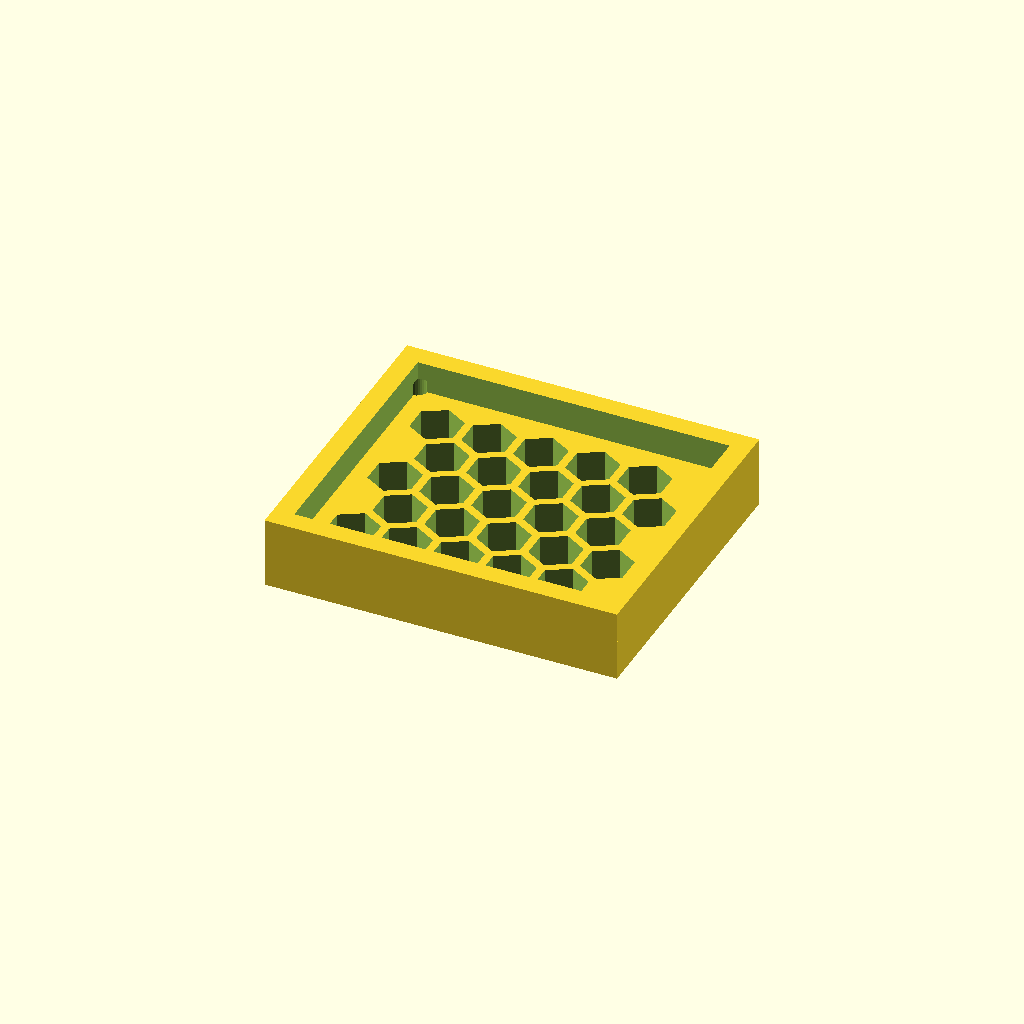
Cell 1: the model at its default parameters.
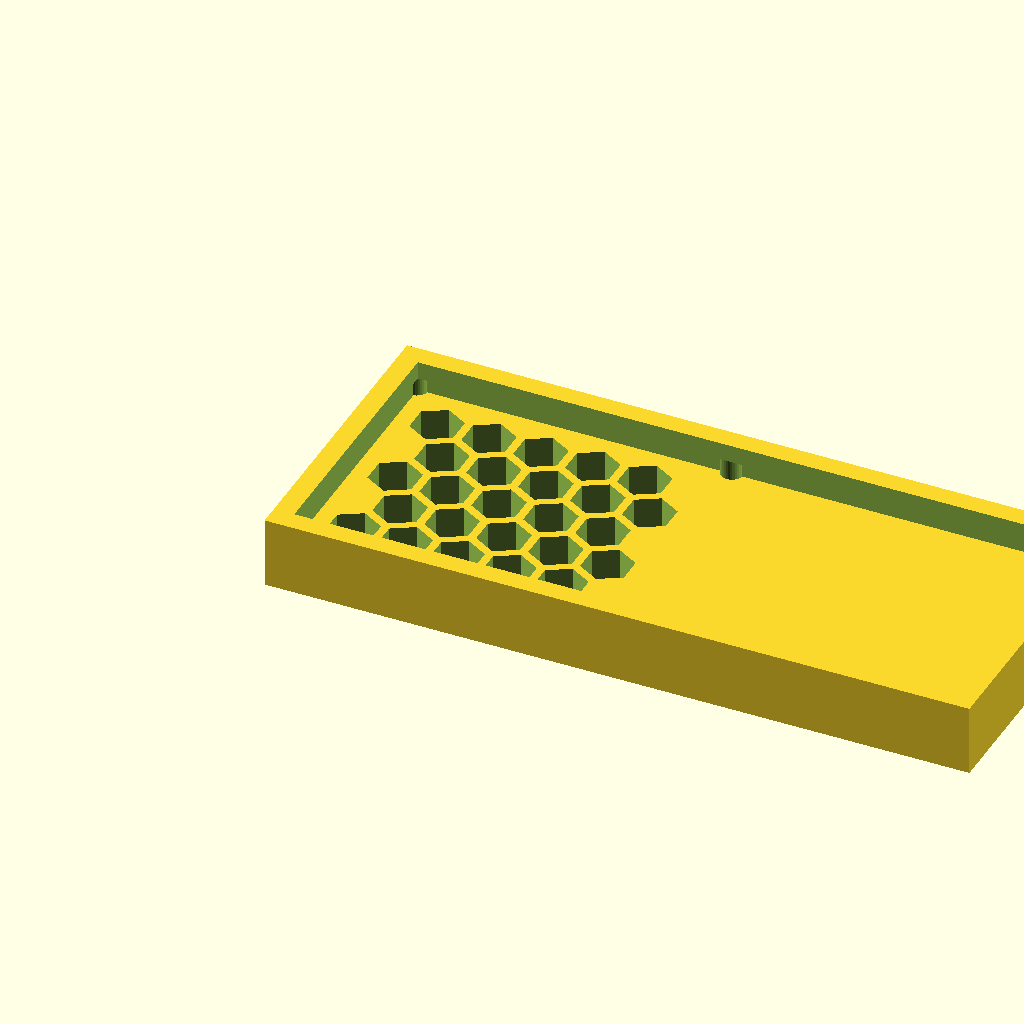
Cell 2: the same model with panel_w = 139.26.
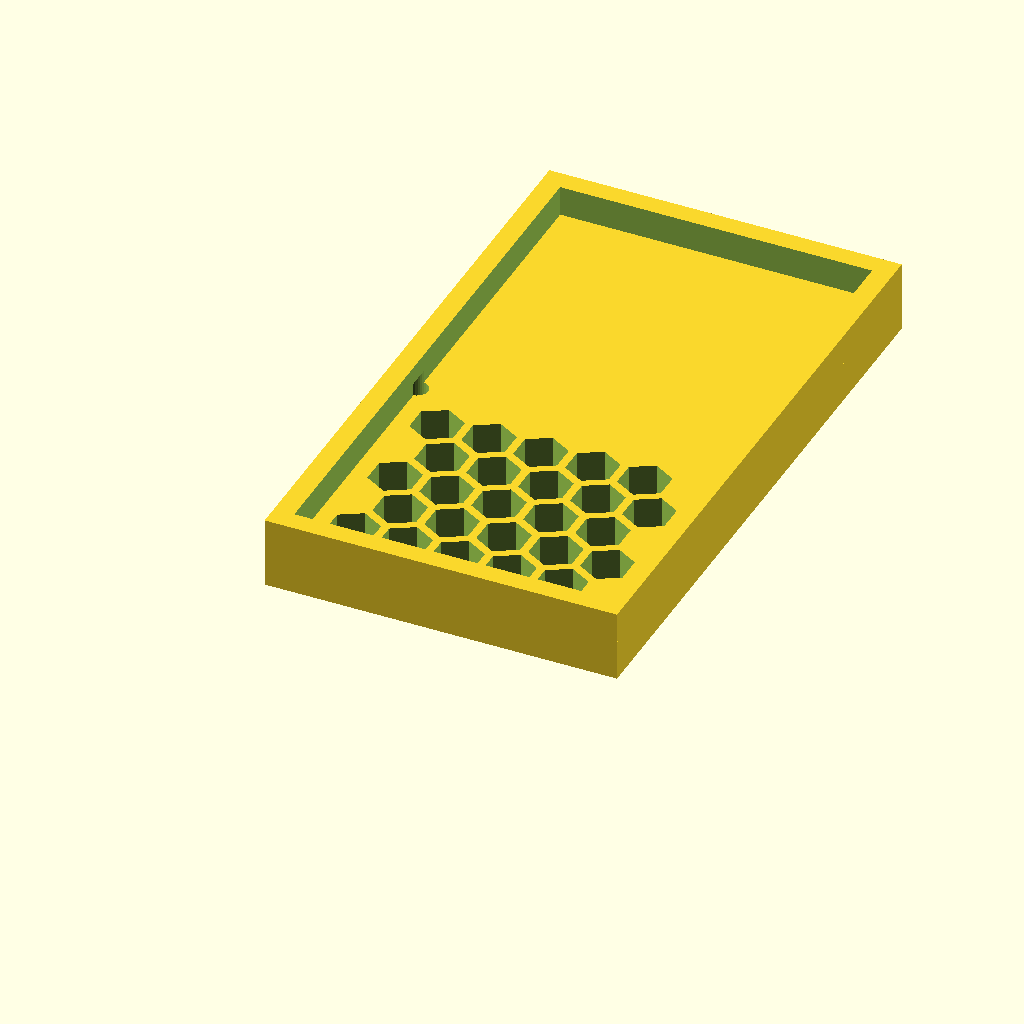
Cell 3: panel_d = 120.68 (everything else at default).
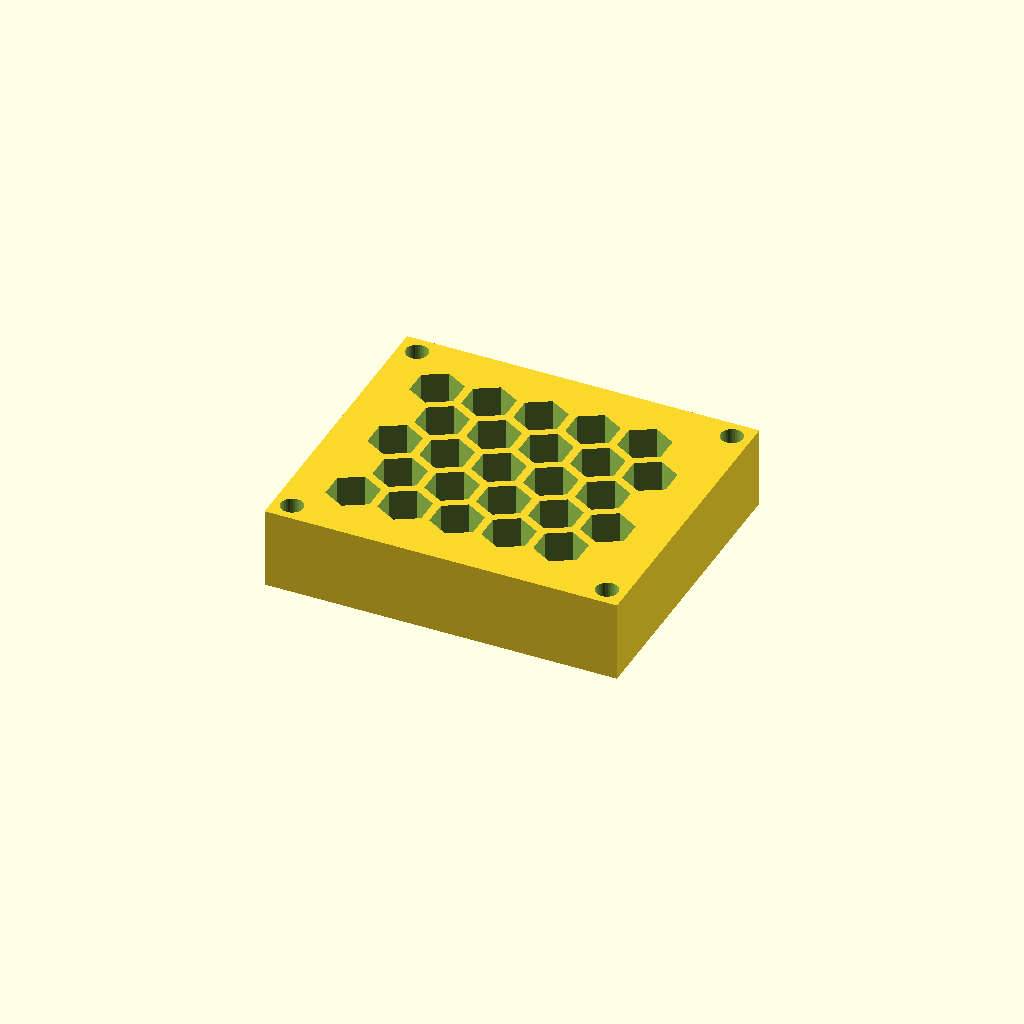
Cell 4 — thick set to 16, the other parameters unchanged.
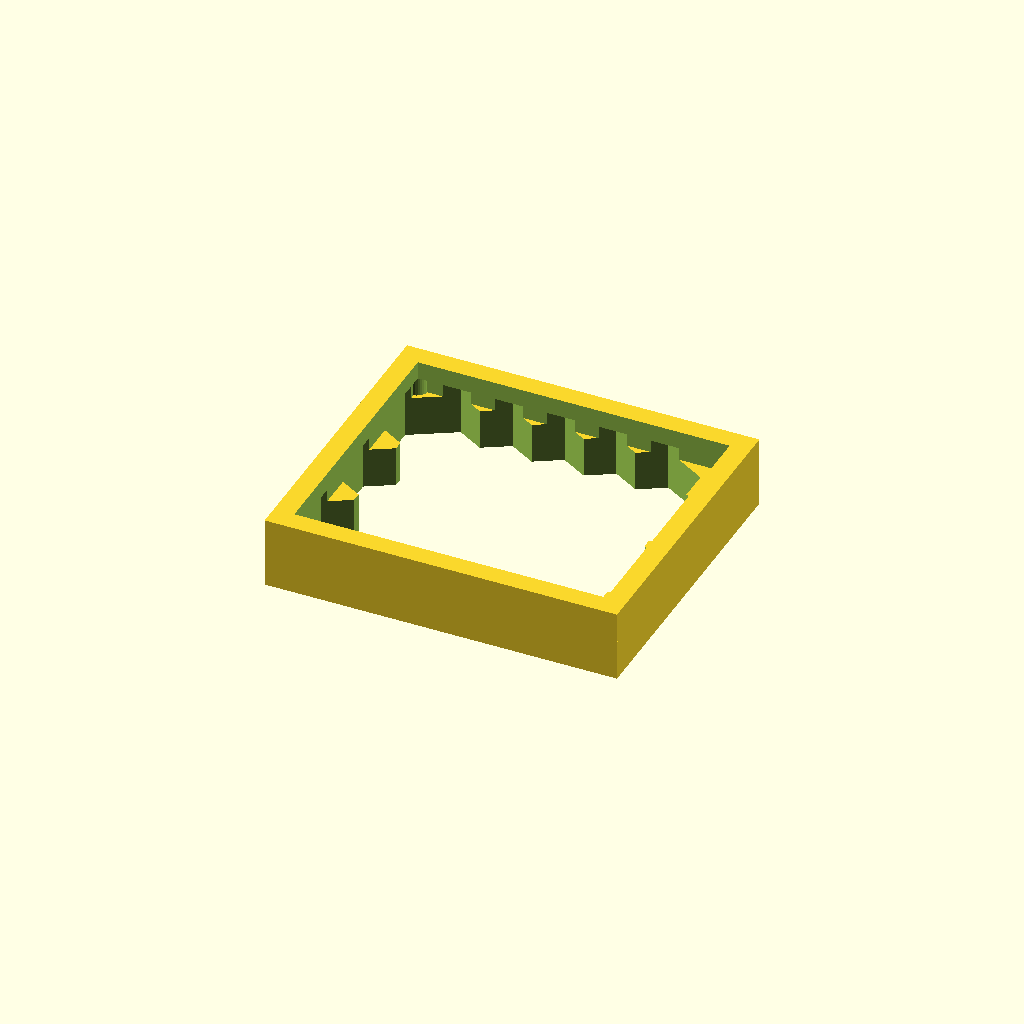
Cell 5: the same model with cell_r = 10.
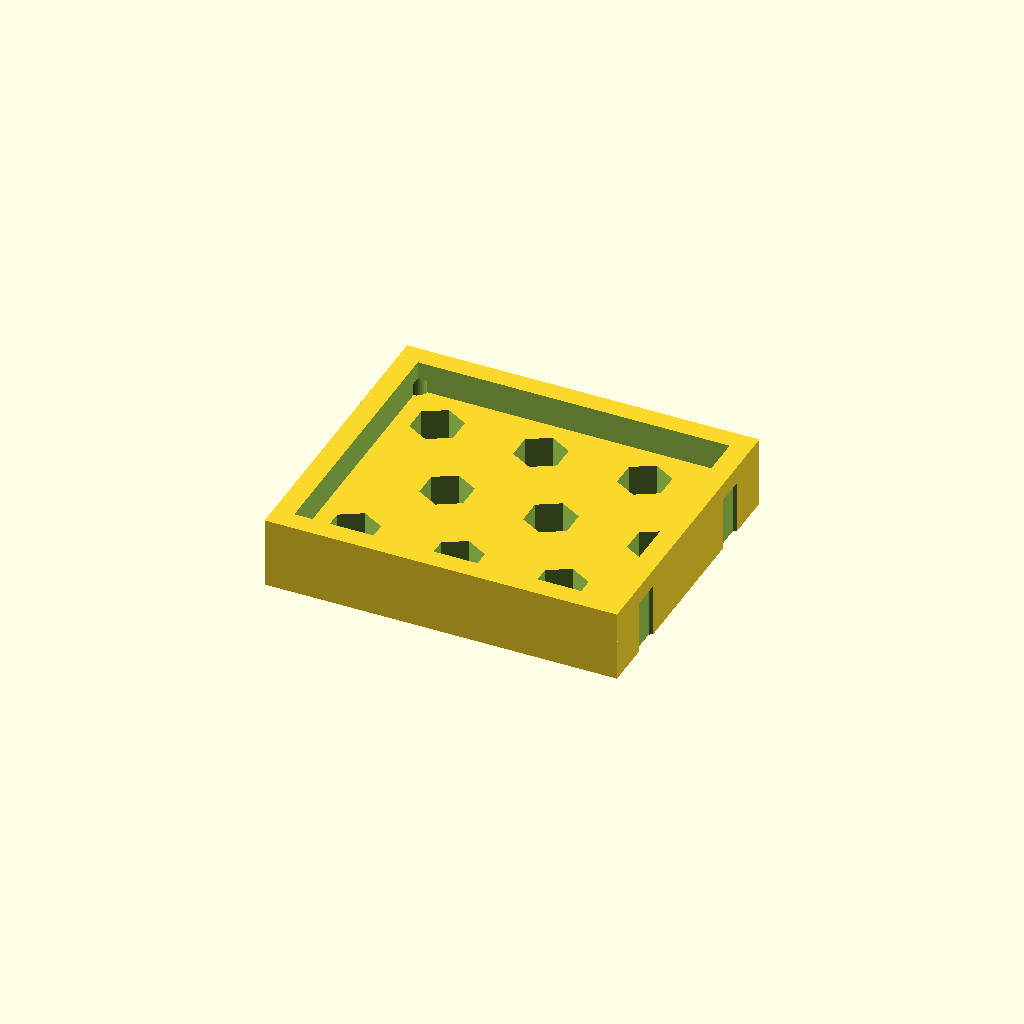
Cell 6: the same model with pitch = 20.52.
All cells are drawn from one camera (rotation 55°, 0°, 25°, orthographic, colour scheme Cornfield), so only the parameter changes between them.
Source of the model, optional_data/data/gen3/hexlattices/part_0035.scad:
$fn = 32;

// ----------------------------------------------------------------------
// Honeycomb panel: 69.63 x 60.34 mm, 25 cells of 10 mm
// ----------------------------------------------------------------------

// --- parameters (mm) ---
panel_w = 69.63;          // panel width
panel_d = 60.34;          // panel depth
thick = 8;                // panel thickness
cell_r = 5;               // hex cell circumradius
pitch = 10.26;            // hex cell pitch (centre to centre)
web = 1.6;                // web between the cells
columns = 5;              // columns of cells
rows = 5;                 // rows of cells
cell_count = 25;          // total cells
shift_x = 11.73;          // first cell offset in x
shift_y = 12.4;           // first cell offset in y
mount_d = 4.4;            // corner mounting holes
hole_off = 3.7;           // mounting hole offset from the corners
rim_h = 14;               // rim height
rim_t = 4;                // rim wall thickness

difference() {
  union() {
    cube([panel_w, panel_d, thick]);
    /* rim around the panel, sunk 1 mm into the plate */
    translate([0, 0, thick - 1]) difference() {
      cube([panel_w, panel_d, rim_h - thick + 1]);
      translate([rim_t, rim_t, -2.5]) cube([panel_w - 2 * rim_t, panel_d - 2 * rim_t, rim_h - thick + 6]);
    }
  }
  /* hexagonal cells, point-up, cut right through the plate */
  for (row = [0 : rows - 1]) {
    for (col = [0 : columns - 1]) {
      translate([shift_x + col * pitch + (row % 2) * pitch / 2, shift_y + row * pitch * 0.866025, -2.5]) rotate([0, 0, 30]) cylinder(h = thick + 5, d = 2 * cell_r, $fn = 6);
    }
  }
  /* corner mounting holes, clear of the outer cell web */
  translate([3.7, 3.7, -2.5]) cylinder(h = thick + 5, d = mount_d);
  translate([65.93, 3.7, -2.5]) cylinder(h = thick + 5, d = mount_d);
  translate([3.7, 56.64, -2.5]) cylinder(h = thick + 5, d = mount_d);
  translate([65.93, 56.64, -2.5]) cylinder(h = thick + 5, d = mount_d);
}
Parameter table extracted from the source (name, type, default, range or options):
panel_w: number, default 69.63
panel_d: number, default 60.34
thick: number, default 8
cell_r: number, default 5
pitch: number, default 10.26
web: number, default 1.6
columns: number, default 5
rows: number, default 5
cell_count: number, default 25
shift_x: number, default 11.73
shift_y: number, default 12.4
mount_d: number, default 4.4
hole_off: number, default 3.7
rim_h: number, default 14
rim_t: number, default 4
